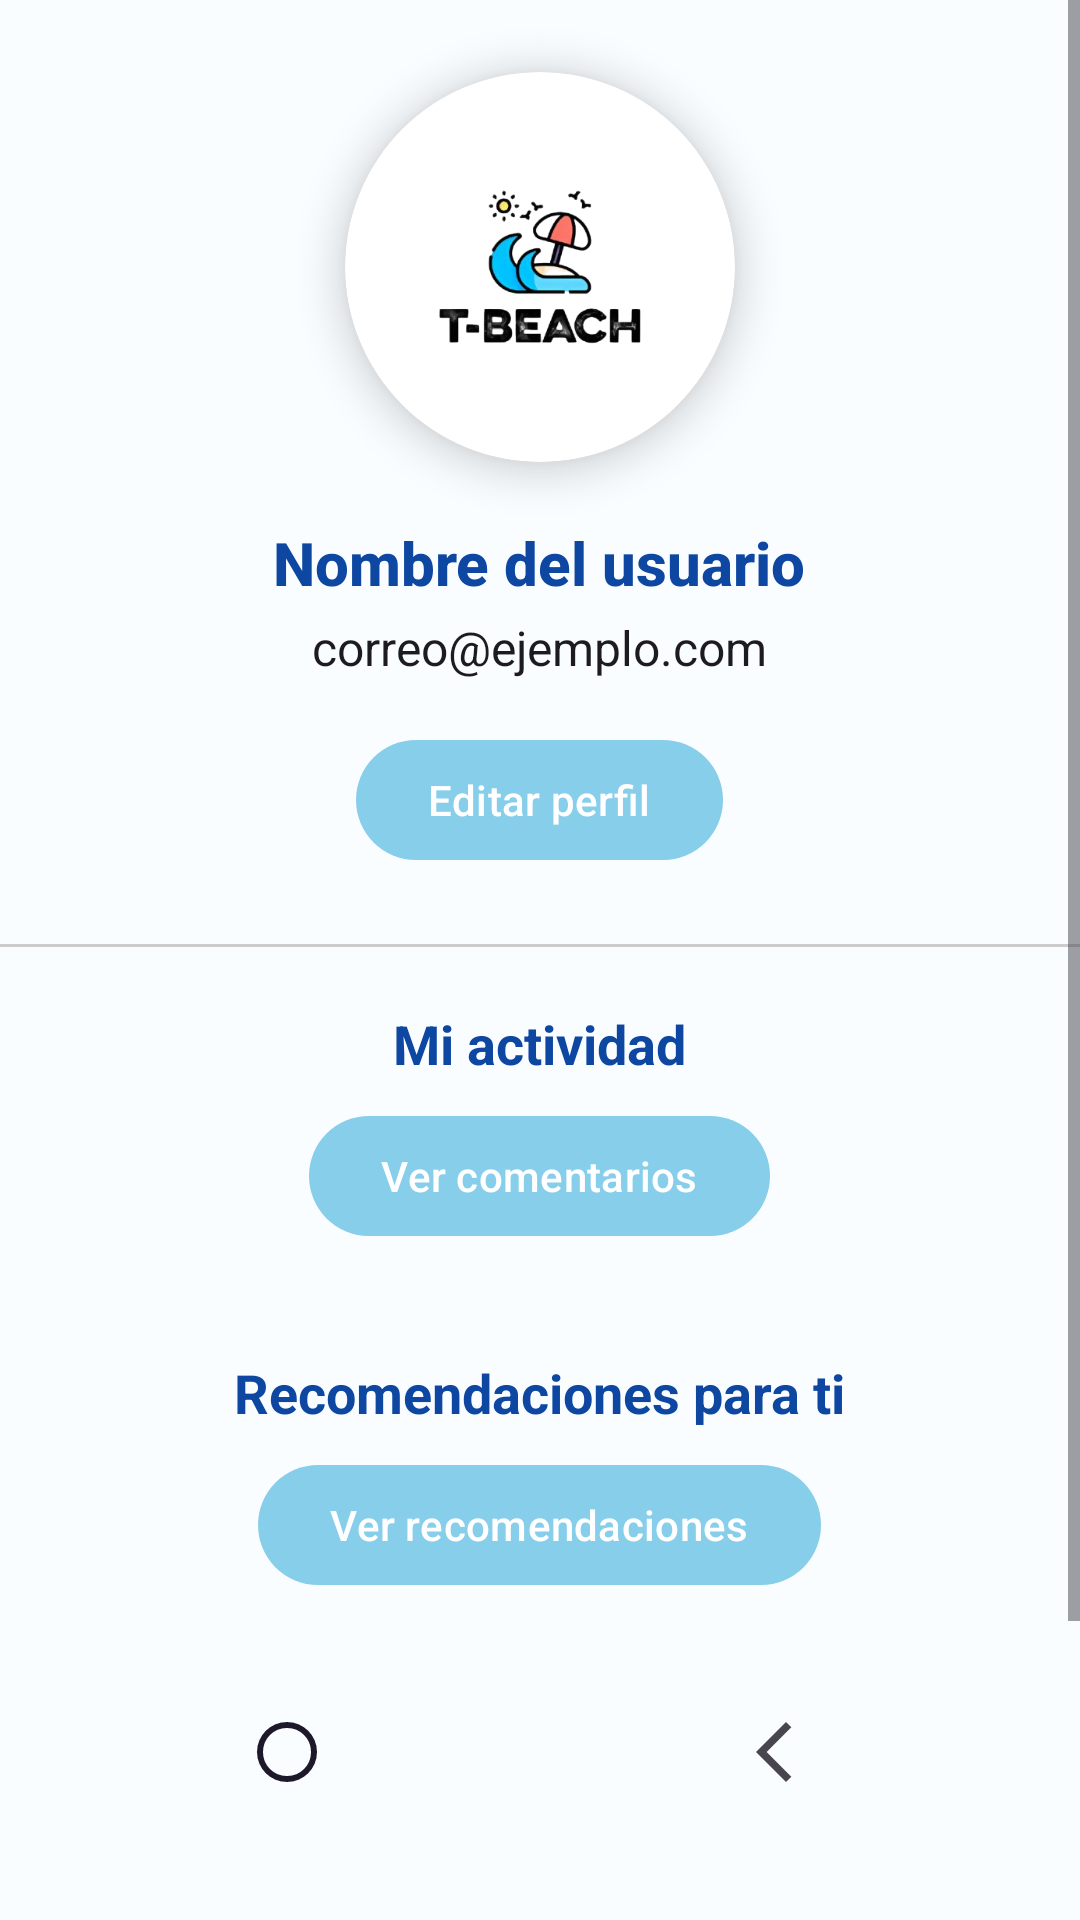

Write the Android layout XML for this screen, with the resource values it uses.
<!-- AndroidManifest.xml: application theme Theme.PRO -->
<!-- res/layout/activity_profile.xml -->
<?xml version="1.0" encoding="utf-8"?>
<androidx.constraintlayout.widget.ConstraintLayout
    xmlns:android="http://schemas.android.com/apk/res/android"
    xmlns:tools="http://schemas.android.com/tools"
    xmlns:app="http://schemas.android.com/apk/res-auto"
    android:layout_width="match_parent"
    android:layout_height="match_parent"
    android:background="@color/white"
    tools:context=".ProfileActivity">

    
    <ScrollView
        android:id="@+id/scrollView"
        android:layout_width="0dp"
        android:layout_height="0dp"
        android:fillViewport="true"
        app:layout_constraintTop_toTopOf="parent"
        app:layout_constraintBottom_toTopOf="@id/bottomNavigationView"
        app:layout_constraintStart_toStartOf="parent"
        app:layout_constraintEnd_toEndOf="parent"
        android:background="@color/soft_sky">

        <LinearLayout
            android:id="@+id/profileLayout"
            android:layout_width="match_parent"
            android:layout_height="wrap_content"
            android:orientation="vertical"
            android:gravity="center_horizontal"
            android:paddingBottom="24dp">

            
            <androidx.cardview.widget.CardView
                android:layout_width="130dp"
                android:layout_height="130dp"
                app:cardCornerRadius="65dp"
                app:cardElevation="8dp"
                android:layout_marginTop="24dp"
                android:layout_marginBottom="12dp"
                android:backgroundTint="@android:color/white">

                <ImageView
                    android:id="@+id/profileImage"
                    android:layout_width="match_parent"
                    android:layout_height="match_parent"
                    android:src="@drawable/beach_logo"
                    android:scaleType="centerCrop" />
            </androidx.cardview.widget.CardView>

            
            <TextView
                android:id="@+id/tvNombreUsuario"
                android:layout_width="wrap_content"
                android:layout_height="wrap_content"
                android:text="Nombre del usuario"
                android:textSize="20sp"
                android:textColor="@color/tituloColor"
                android:textStyle="bold"
                android:layout_marginTop="8dp"
                android:fontFamily="sans-serif-medium" />

            
            <TextView
                android:id="@+id/tvCorreoUsuario"
                android:layout_width="wrap_content"
                android:layout_height="wrap_content"
                android:text="correo@ejemplo.com"
                android:textSize="16sp"
                android:textColor="?android:textColorPrimary"
                android:layout_marginTop="4dp" />

            
            <com.google.android.material.button.MaterialButton
                android:id="@+id/editProfileButton"
                android:layout_width="wrap_content"
                android:layout_height="wrap_content"
                android:text="Editar perfil"
                app:cornerRadius="20dp"
                android:layout_marginTop="16dp"
                app:iconPadding="8dp"
                app:iconTint="@android:color/white"
                android:textColor="@android:color/white"
                app:backgroundTint="@color/lavender" />

            
            <View
                android:layout_width="match_parent"
                android:layout_height="1dp"
                android:layout_marginTop="24dp"
                android:background="#CCCCCC" />

            
            <TextView
                android:text="Mi actividad"
                android:textSize="18sp"
                android:textStyle="bold"
                android:textColor="@color/tituloColor"
                android:layout_marginTop="20dp"
                android:layout_marginBottom="8dp"
                android:layout_width="wrap_content"
                android:layout_height="wrap_content" />

            <com.google.android.material.button.MaterialButton
                android:id="@+id/showActivityButton"
                android:layout_width="wrap_content"
                android:layout_height="wrap_content"
                android:text="Ver comentarios"
                android:textColor="@android:color/white"
                app:cornerRadius="20dp"
                app:backgroundTint="@color/lavender"
                app:iconTint="@android:color/white"
                app:iconPadding="8dp"
                android:layout_marginBottom="12dp" />

            <androidx.recyclerview.widget.RecyclerView
                android:id="@+id/activityRecyclerView"
                android:layout_width="match_parent"
                android:layout_height="wrap_content"
                android:scrollbars="vertical"
                android:nestedScrollingEnabled="false"
                android:textColor="?android:textColorPrimary"
                android:layout_marginBottom="24dp" />

            
            <TextView
                android:text="Recomendaciones para ti"
                android:textSize="18sp"
                android:textStyle="bold"
                android:textColor="@color/tituloColor"
                android:layout_marginBottom="8dp"
                android:layout_width="wrap_content"
                android:layout_height="wrap_content" />

            <com.google.android.material.button.MaterialButton
                android:id="@+id/btnVerRecomendaciones"
                android:layout_width="wrap_content"
                android:layout_height="wrap_content"
                android:text="Ver recomendaciones"
                app:cornerRadius="20dp"
                app:backgroundTint="@color/lavender"
                android:textColor="@android:color/white"
                android:layout_marginBottom="24dp" />
        </LinearLayout>
    </ScrollView>

    
    <com.google.android.material.bottomnavigation.BottomNavigationView
        android:id="@+id/bottomNavigationView"
        android:layout_width="0dp"
        android:layout_height="wrap_content"
        android:background="@color/soft_sky"
        app:menu="@menu/bottom_menu"
        app:labelVisibilityMode="labeled"
        app:layout_constraintBottom_toBottomOf="parent"
        app:layout_constraintStart_toStartOf="parent"
        app:layout_constraintEnd_toEndOf="parent" />

</androidx.constraintlayout.widget.ConstraintLayout>
<!-- resources referenced by this layout -->
<resources>
  <color name="lavender">#87CEEB</color>
  <color name="soft_sky">#FAFDFF</color>
  <color name="tituloColor">#0D47A1</color>
  <color name="white">#FFFFFFFF</color>
  <!-- drawable beach_logo: png bitmap (drawable, 56961 bytes) -->
  <style name="Theme.PRO" parent="Base.Theme.PRO" />
  <style name="Base.Theme.PRO" parent="Theme.Material3.DayNight.NoActionBar">
          
          <item name="colorPrimary">@color/lavender</item>
          <item name="colorPrimaryVariant">@color/lavender</item>
          <item name="colorOnPrimary">@color/white</item>
          
          <item name="colorSecondary">@color/star_yellow</item>
          <item name="colorSecondaryVariant">@color/teal_700</item>
          <item name="colorOnSecondary">@color/black</item>
          
          <item name="android:statusBarColor">?attr/colorPrimaryVariant</item>
          
  
      </style>
  <color name="star_yellow"> #FFD700</color>
  <color name="teal_700"> #FF018786</color>
  <color name="black">#FF000000</color>
</resources>
